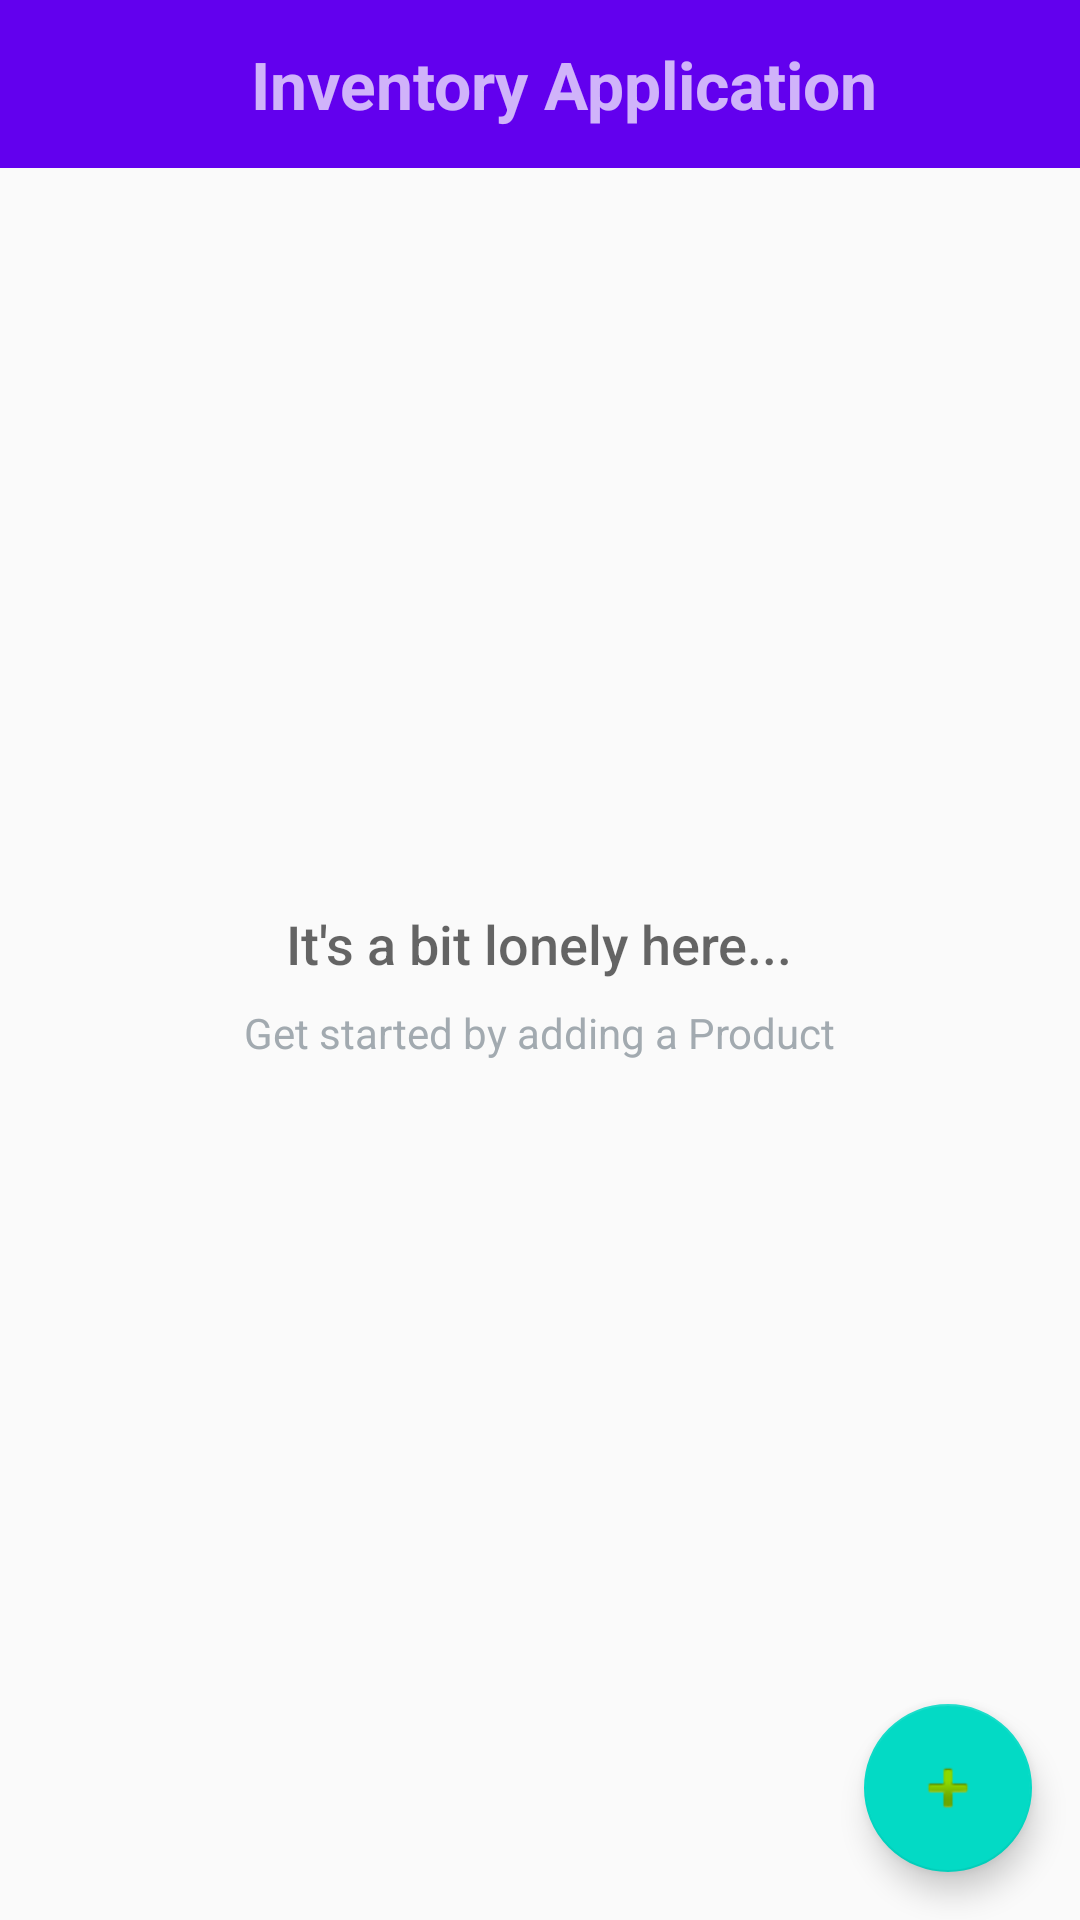

This screen was rendered from an Android layout file. Write that file and the resources it references.
<!-- AndroidManifest.xml: activity theme AppTheme.NoActionBar -->
<!-- res/layout/activity_main.xml -->
<?xml version="1.0" encoding="utf-8"?>
<RelativeLayout
    xmlns:android="http://schemas.android.com/apk/res/android"
    xmlns:tools="http://schemas.android.com/tools"
    android:layout_width="match_parent"
    android:layout_height="match_parent"
    tools:context=".MainActivity">

    <android.support.design.widget.AppBarLayout
        android:layout_width="match_parent"
        android:layout_height="wrap_content"
        android:theme="@style/AppTheme.AppBarOverlay"
        android:id="@+id/tool1">

        <android.support.v7.widget.Toolbar
            android:id="@+id/toolbar"
            android:layout_width="match_parent"
            android:layout_height="?attr/actionBarSize"
            android:background="?attr/colorPrimary"
            >
        <TextView
            android:id="@+id/toolbar_title"
            android:layout_width="match_parent"
            android:layout_height="match_parent"
            android:gravity="center"
            android:text="@string/app_title"
            android:textSize="22sp"
            android:textStyle="bold" />
        </android.support.v7.widget.Toolbar>
    </android.support.design.widget.AppBarLayout>

    <ListView
            android:id="@+id/list"
            android:layout_width="match_parent"
            android:layout_height="match_parent"
            android:layout_marginTop="@dimen/medium_margin"
            android:layout_below="@+id/tool1"

           />



        <RelativeLayout
            android:id="@+id/empty_view"
            android:layout_width="wrap_content"
            android:layout_height="wrap_content"
            android:layout_centerInParent="true">

            <ImageView
                android:id="@+id/empty_shelter_image"
                android:layout_width="wrap_content"
                android:layout_height="wrap_content"
                android:layout_centerHorizontal="true"
                android:src="@drawable/ic_hourglass_empty_black_48dp"/>

            <TextView
                android:id="@+id/empty_title_text"
                android:layout_width="wrap_content"
                android:layout_height="wrap_content"
                android:layout_below="@+id/empty_shelter_image"
                android:layout_centerHorizontal="true"
                android:fontFamily="sans-serif-medium"
                android:paddingTop="@dimen/fab_margin"
                android:text="@string/empty_view_title_text"
                android:textAppearance="?android:textAppearanceMedium"/>

            <TextView
                android:id="@+id/empty_subtitle_text"
                android:layout_width="wrap_content"
                android:layout_height="wrap_content"
                android:layout_below="@+id/empty_title_text"
                android:layout_centerHorizontal="true"
                android:fontFamily="sans-serif"
                android:paddingTop="@dimen/medium_margin"
                android:text="@string/empty_view_subtitle_text"
                android:textAppearance="?android:textAppearanceSmall"
                android:textColor="#A2AAB0"/>
        </RelativeLayout>



        <android.support.design.widget.FloatingActionButton
            android:id="@+id/fab"
            android:layout_width="wrap_content"
            android:layout_height="wrap_content"
            android:layout_alignParentBottom="true"
            android:layout_alignParentRight="true"
            android:layout_margin="@dimen/fab_margin"
            android:src="@android:drawable/ic_input_add"

           />


</RelativeLayout>
<!-- resources referenced by this layout -->
<resources>
  <dimen name="fab_margin">16dp</dimen>
  <dimen name="medium_margin">8dp</dimen>
  <string name="app_title">Inventory Application</string>
  <string name="empty_view_subtitle_text">Get started by adding a Product</string>
  <string name="empty_view_title_text">It\'s a bit lonely here...</string>
  <style name="AppTheme.AppBarOverlay" parent="ThemeOverlay.AppCompat.Dark.ActionBar" />
  <style name="AppTheme.NoActionBar">
          <item name="windowActionBar">false</item>
          <item name="windowNoTitle">true</item>
      </style>
</resources>
